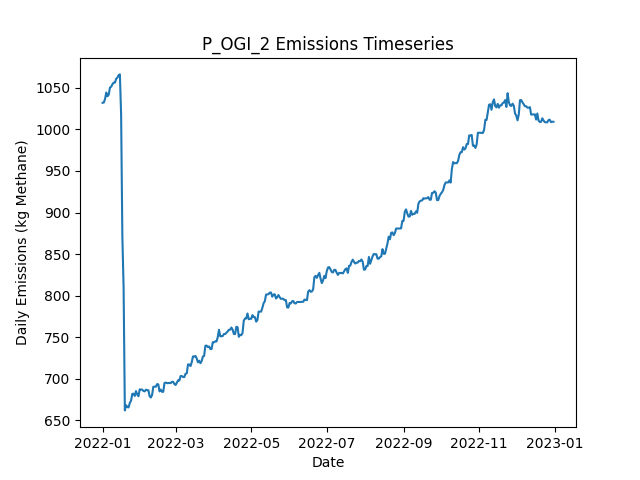

Source data for this figure (header and first rows):
Date, Daily Emissions (Kg Methane), Daily Mitigable Emissions (Kg Methane), Daily Non-Mitigable Emissions (Kg Methan…, Daily Cost ($), Active Leaks, New Leaks, Leaks Repaired, Leaks Naturally Repaired, Leaks Tagged, Daily Repair Cost ($), Daily Natural Repair Cost ($), OGI_mdl_high Deployment Cost ($), OGI_mdl_high Sites flagged for Follow-Up, OGI_mdl_high Leaks tagged for repair, OGI_mdl_high Sites Visited, OGI_mdl_high Travel Time (Minutes), OGI_mdl_high Survey Time (Minutes)
2022-01-01, 1032, 760.6, 271.5, 2876, 380, 382, 0, 1, 12, 0.00000, 200, 2876, , 12, 3, 180, 300
2022-01-02, 1032, 760.6, 271.7, 2876, 381, 1, 0, 0, 28, 0.00000, 0.00000, 2876, , 28, 3, 180, 360
2022-01-03, 1037, 764.9, 271.7, 2876, 383, 2, 0, 0, 14, 0.00000, 0.00000, 2876, , 14, 3, 180, 300
2022-01-04, 1044, 764.9, 279.5, 2876, 383, 1, 0, 0, 29, 0.00000, 0.00000, 2876, , 29, 3, 180, 360
2022-01-05, 1040, 760.4, 279.5, 0.00000, 382, 0, 0, 1, 0, 0.00000, 200, 0.00000, , 0, 0, 0, 0
2022-01-06, 1042, 760.4, 281.5, 0.00000, 383, 1, 0, 0, 0, 0.00000, 0.00000, 0.00000, , 0, 0, 0, 0
2022-01-07, 1050, 760.6, 289.8, 0.00000, 385, 2, 0, 0, 0, 0.00000, 0.00000, 0.00000, , 0, 0, 0, 0
2022-01-08, 1052, 761.7, 289.8, 0.00000, 385, 1, 0, 1, 0, 0.00000, 200, 0.00000, , 0, 0, 0, 0
2022-01-09, 1054, 764.6, 289.8, 0.00000, 387, 3, 0, 1, 0, 0.00000, 200, 0.00000, , 0, 0, 0, 0
2022-01-10, 1056, 764.6, 291.8, 0.00000, 388, 1, 0, 0, 0, 0.00000, 0.00000, 0.00000, , 0, 0, 0, 0
2022-01-11, 1056, 764.6, 291.8, 0.00000, 388, 0, 0, 0, 0, 0.00000, 0.00000, 0.00000, , 0, 0, 0, 0
2022-01-12, 1061, 769.1, 291.8, 0.00000, 389, 1, 0, 0, 0, 0.00000, 0.00000, 0.00000, , 0, 0, 0, 0
2022-01-13, 1062, 770.7, 291.8, 0.00000, 390, 1, 0, 0, 0, 0.00000, 0.00000, 0.00000, , 0, 0, 0, 0
2022-01-14, 1065, 773.6, 291.8, 0.00000, 392, 2, 0, 0, 0, 0.00000, 0.00000, 0.00000, , 0, 0, 0, 0
2022-01-15, 1066, 776.3, 290, 0.00000, 393, 3, 0, 1, 0, 0.00000, 200, 0.00000, , 0, 0, 0, 0
2022-01-16, 1017, 734.3, 283, 1400, 386, 1, 7, 0, 0, 1400, 0.00000, 0.00000, , 0, 0, 0, 0
2022-01-17, 870.5, 587.4, 283, 5600, 359, 1, 28, 0, 0, 5600, 0.00000, 0.00000, , 0, 0, 0, 0
2022-01-18, 809.9, 527.3, 282.6, 2400, 347, 1, 12, 0, 0, 2400, 0.00000, 0.00000, , 0, 0, 0, 0
2022-01-19, 661.8, 387.5, 274.3, 4800, 322, 1, 24, 1, 0, 4800, 200, 0.00000, , 0, 0, 0, 0
2022-01-20, 668, 393.5, 274.5, 0.00000, 324, 2, 0, 0, 0, 0.00000, 0.00000, 0.00000, , 0, 0, 0, 0
2022-01-21, 665.8, 391.3, 274.5, 0.00000, 324, 1, 0, 1, 0, 0.00000, 200, 0.00000, , 0, 0, 0, 0
2022-01-22, 665.4, 390.8, 274.5, 0.00000, 323, 1, 0, 2, 0, 0.00000, 400, 0.00000, , 0, 0, 0, 0
2022-01-23, 670.7, 396.2, 274.5, 0.00000, 325, 2, 0, 0, 0, 0.00000, 0.00000, 0.00000, , 0, 0, 0, 0
2022-01-24, 673.4, 398.9, 274.5, 0.00000, 326, 1, 0, 0, 0, 0.00000, 0.00000, 0.00000, , 0, 0, 0, 0
2022-01-25, 681.7, 407.1, 274.5, 0.00000, 327, 1, 0, 0, 0, 0.00000, 0.00000, 0.00000, , 0, 0, 0, 0
2022-01-26, 681.9, 407.3, 274.5, 0.00000, 328, 1, 0, 0, 0, 0.00000, 0.00000, 0.00000, , 0, 0, 0, 0
2022-01-27, 679.2, 404.7, 274.5, 0.00000, 327, 0, 0, 1, 0, 0.00000, 200, 0.00000, , 0, 0, 0, 0
2022-01-28, 685.1, 412.5, 272.6, 0.00000, 329, 3, 0, 0, 0, 0.00000, 0.00000, 0.00000, , 0, 0, 0, 0
2022-01-29, 680.8, 408.2, 272.6, 0.00000, 327, 0, 0, 2, 0, 0.00000, 400, 0.00000, , 0, 0, 0, 0
2022-01-30, 678.8, 408.2, 270.6, 0.00000, 326, 0, 0, 0, 0, 0.00000, 0.00000, 0.00000, , 0, 0, 0, 0
2022-01-31, 687.1, 416.5, 270.6, 0.00000, 330, 4, 0, 0, 0, 0.00000, 0.00000, 0.00000, , 0, 0, 0, 0
2022-02-01, 686.9, 416.3, 270.6, 0.00000, 329, 0, 0, 1, 0, 0.00000, 200, 0.00000, , 0, 0, 0, 0
2022-02-02, 686.9, 416.3, 270.6, 0.00000, 329, 0, 0, 0, 0, 0.00000, 0.00000, 0.00000, , 0, 0, 0, 0
2022-02-03, 685.1, 416.5, 268.6, 0.00000, 329, 2, 0, 1, 0, 0.00000, 200, 0.00000, , 0, 0, 0, 0
2022-02-04, 684.7, 416.5, 268.2, 0.00000, 328, 0, 0, 0, 0, 0.00000, 0.00000, 0.00000, , 0, 0, 0, 0
2022-02-05, 686.7, 416.5, 270.2, 0.00000, 329, 1, 0, 0, 0, 0.00000, 0.00000, 0.00000, , 0, 0, 0, 0
2022-02-06, 686.2, 416.5, 269.7, 0.00000, 328, 0, 0, 0, 0, 0.00000, 0.00000, 0.00000, , 0, 0, 0, 0
2022-02-07, 686, 416.3, 269.7, 0.00000, 327, 0, 0, 1, 0, 0.00000, 200, 0.00000, , 0, 0, 0, 0
2022-02-08, 678.8, 409.1, 269.7, 0.00000, 323, 0, 0, 4, 0, 0.00000, 800, 0.00000, , 0, 0, 0, 0
2022-02-09, 677.3, 409.6, 267.7, 0.00000, 323, 1, 0, 0, 0, 0.00000, 0.00000, 0.00000, , 0, 0, 0, 0
2022-02-10, 680.4, 412.3, 268.2, 0.00000, 325, 2, 0, 0, 0, 0.00000, 0.00000, 0.00000, , 0, 0, 0, 0
2022-02-11, 690.3, 422.1, 268.2, 0.00000, 328, 3, 0, 0, 0, 0.00000, 0.00000, 0.00000, , 0, 0, 0, 0
2022-02-12, 690.3, 422.1, 268.2, 0.00000, 328, 0, 0, 0, 0, 0.00000, 0.00000, 0.00000, , 0, 0, 0, 0
2022-02-13, 690.3, 422.1, 268.2, 0.00000, 328, 0, 0, 0, 0, 0.00000, 0.00000, 0.00000, , 0, 0, 0, 0
2022-02-14, 693.4, 422.1, 271.3, 0.00000, 331, 3, 0, 0, 0, 0.00000, 0.00000, 0.00000, , 0, 0, 0, 0
2022-02-15, 693.1, 422.3, 270.8, 0.00000, 331, 1, 0, 0, 0, 0.00000, 0.00000, 0.00000, , 0, 0, 0, 0
2022-02-16, 684.6, 422.1, 262.6, 0.00000, 329, 0, 0, 1, 0, 0.00000, 200, 0.00000, , 0, 0, 0, 0
2022-02-17, 686.8, 422.1, 264.8, 0.00000, 331, 2, 0, 0, 0, 0.00000, 0.00000, 0.00000, , 0, 0, 0, 0
2022-02-18, 684.2, 419.4, 264.8, 0.00000, 330, 0, 0, 1, 0, 0.00000, 200, 0.00000, , 0, 0, 0, 0
2022-02-19, 684.2, 419.4, 264.8, 0.00000, 330, 0, 0, 0, 0, 0.00000, 0.00000, 0.00000, , 0, 0, 0, 0
2022-02-20, 694.7, 421, 273.7, 0.00000, 332, 3, 0, 1, 0, 0.00000, 200, 0.00000, , 0, 0, 0, 0
2022-02-21, 695.3, 421.2, 274.1, 0.00000, 334, 2, 0, 0, 0, 0.00000, 0.00000, 0.00000, , 0, 0, 0, 0
2022-02-22, 694.6, 418.5, 276.1, 0.00000, 334, 1, 0, 1, 0, 0.00000, 200, 0.00000, , 0, 0, 0, 0
2022-02-23, 694.6, 418.5, 276.1, 0.00000, 334, 1, 0, 0, 0, 0.00000, 0.00000, 0.00000, , 0, 0, 0, 0
2022-02-24, 694.9, 418.7, 276.1, 0.00000, 335, 2, 0, 0, 0, 0.00000, 0.00000, 0.00000, , 0, 0, 0, 0
2022-02-25, 694.6, 418.5, 276.1, 0.00000, 334, 1, 0, 2, 0, 0.00000, 400, 0.00000, , 0, 0, 0, 0
2022-02-26, 696.2, 420.1, 276.1, 0.00000, 335, 1, 0, 0, 0, 0.00000, 0.00000, 0.00000, , 0, 0, 0, 0
2022-02-27, 696.2, 420.1, 276.1, 0.00000, 335, 0, 0, 0, 0, 0.00000, 0.00000, 0.00000, , 0, 0, 0, 0
2022-02-28, 693.5, 417.4, 276.1, 0.00000, 334, 0, 0, 1, 0, 0.00000, 200, 0.00000, , 0, 0, 0, 0
2022-03-01, 692.4, 416.3, 276.1, 0.00000, 334, 1, 0, 1, 0, 0.00000, 200, 0.00000, , 0, 0, 0, 0
... 305 more rows
